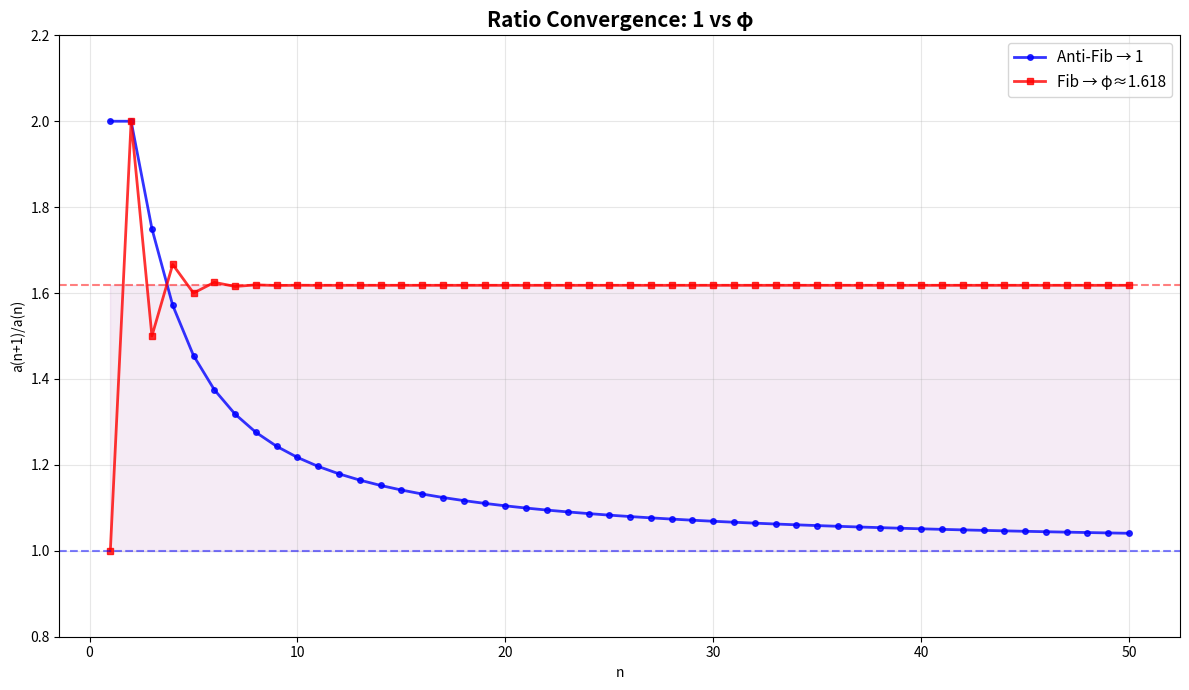

The matplotlib source for this figure:
#!/usr/bin/env python3
import matplotlib.pyplot as plt
import numpy as np

def anti_fib(n): return n*(n-1)//2+1
def fib_seq(m):
    s=[0,1]
    for _ in range(m): s.append(s[-1]+s[-2])
    return s

N=50; fibs=fib_seq(N+2)
ns=list(range(1,N+1))
af_r=[anti_fib(n+1)/anti_fib(n) for n in ns]
fb_r=[fibs[n+1]/fibs[n] if fibs[n]>0 else 0 for n in ns]
phi=(1+np.sqrt(5))/2
fig,ax=plt.subplots(figsize=(12,7))
ax.plot(ns,af_r,'b-o',ms=4,lw=2,alpha=0.8,label='Anti-Fib → 1')
ax.plot(ns,fb_r,'r-s',ms=4,lw=2,alpha=0.8,label=f'Fib → φ≈{phi:.3f}')
ax.axhline(1,color='blue',ls='--',alpha=0.5,lw=1.5)
ax.axhline(phi,color='red',ls='--',alpha=0.5,lw=1.5)
ax.fill_between(ns,[1]*len(ns),[phi]*len(ns),alpha=0.08,color='purple')
ax.set_xlabel('n'); ax.set_ylabel('a(n+1)/a(n)'); ax.set_ylim(0.8,2.2)
ax.set_title('Ratio Convergence: 1 vs φ',fontsize=15,fontweight='bold')
ax.legend(fontsize=11); ax.grid(alpha=0.3)
plt.tight_layout(); plt.savefig('ratio_conv.png',dpi=150); plt.close()
